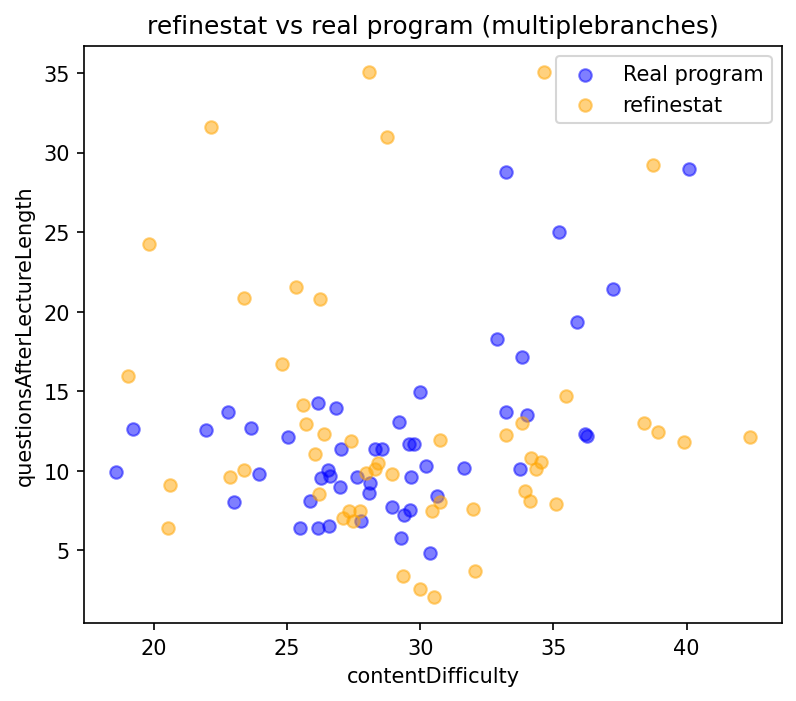

The file beside this chart, header and first rows:
contentDifficulty, questionsAfterLectureLength
24.83, 16.71
19.82, 24.28
42.38, 12.14
33.84, 12.99
35.47, 14.7
23.4, 10.05
25.35, 21.53
25.73, 12.95
22.14, 31.63
34.53, 10.54
39.91, 11.78
20.6, 9.081
34.35, 10.1
30.72, 8.055
27.11, 7.026
28.31, 10.09
38.93, 12.45
31.97, 7.611
33.23, 12.25
33.94, 8.704
28.76, 30.95
34.12, 8.069
23.39, 20.85
30.43, 7.474
38.4, 13.02
26.38, 12.34
34.63, 35.07
25.6, 14.11
22.87, 9.606
30.72, 11.95
27.47, 6.845
35.08, 7.887
30.52, 2.072
27.41, 11.85
28.94, 9.808
32.06, 3.681
20.52, 6.368
29.99, 2.582
28.09, 35.07
28.4, 10.51
27.96, 9.883
34.15, 10.78
26.03, 11.06
26.24, 20.81
38.75, 29.21
19.05, 15.95
29.34, 3.41
27.73, 7.465
27.31, 7.467
26.18, 8.53
